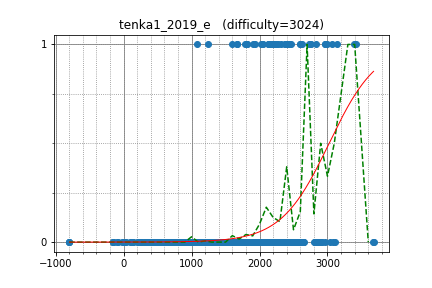

The data file committed next to this chart (first rows):
cz_xuyixuan, 2724.731832, 1
yosupo, 3383, 1
IH19980412, 2958, 1
dotorya, 3413, 1
progmatic, 2740, 1
HYEA, 2462, 1
hos_lyric, 3146, 1
uwi, 2963, 1
lych_cys, 2998, 1
kyopro_friends, 2225, 1
iloveUtaha, 2623, 1
antontrygubO_o, 2184, 1
sky58, 2887, 0
qiqi20021026, 2383, 0
yutaka1999, 3678, 0
betrue12, 2302, 0
fangyoule, 2436, 0
natsugiri, 2832, 1
mayaohua, 2764, 1
ShichengXiao, 2318, 0
Aquarius, 2598, 1
TAMREF, 1665, 1
nakano, 2195, 1
gtrhetr, 2421, 1
Kalam, 2235, 0
pachicobue, 2140, 1
rahuldugar, 2252, 1
satashun, 2628, 0
cuiaoxiang, 2414, 1
nikgaevoy, 2414, 1
clatisus, 2432, 1
zxn, 2140, 1
jtnydv25, 2453, 0
June_boy, 2258, 0
tempura0224, 2351, 0
Hec, 2312, 1
noshi91, 2564, 0
heyshb, 2374, 1
fragusbot, 1868, 0
OZY123, 2108, 0
fwm94, 2404, 1
b2563125, 1787, 1
kenimo, 2279, 1
zhongzihao, 2601, 1
shdut, 2043, 1
pekempey, 2420, 1
WA_TLE, 3066, 1
hank55663, 2379, 1
kozima, 2142, 1
riantkb, 2549, 0
Ow1, 2129, 1
mamekin, 2434, 1
risujiroh, 2298, 0
primenumber, 2058, 1
Pickupwin, 1947, 0
Maksim1744, 1600, 1
akouryy, 2293, 0
convexineq, 1817, 1
int_cl, 1822, 1
smartnj, 2022, 1
Kiri8128, 1940, 1
... 1,231 more rows
